Run: headless pygame with SDL's dummy video driver; simulated clock (each Clock.tick advances the game by its frame time, no real sleeping); random seed 0; keys injected as events and as key.get_pressed() state; no mouse input.
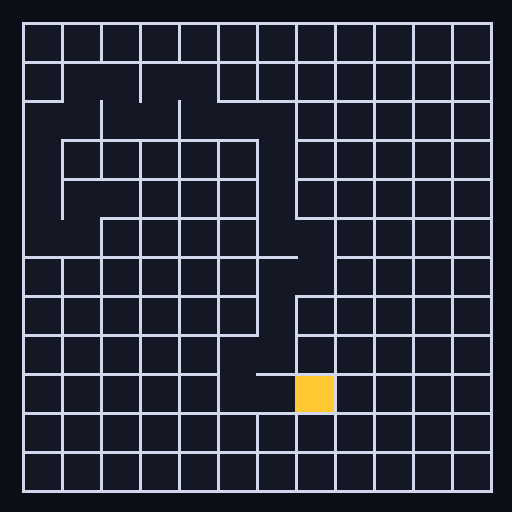
Frame 1 of 4 · flips 1–60 · no input
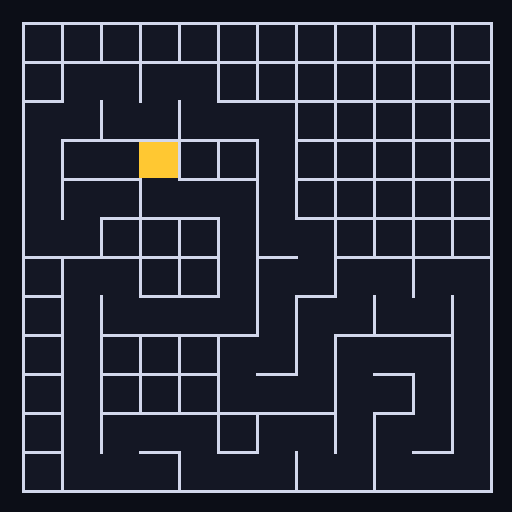
Frame 2 of 4 · flips 61–180 · tapped SPACE, RETURN · held RIGHT (→), D
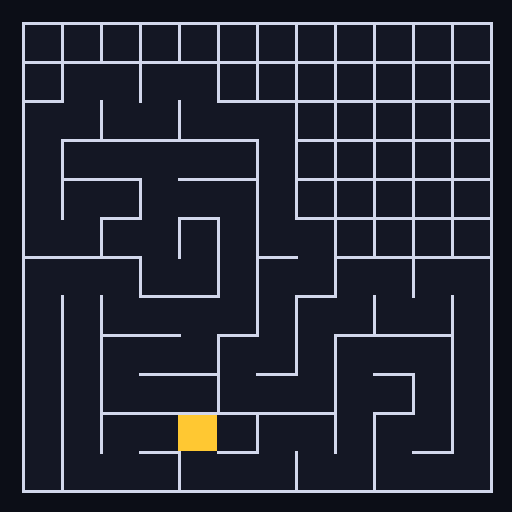
Frame 3 of 4 · flips 181–300 · held DOWN (↓), S
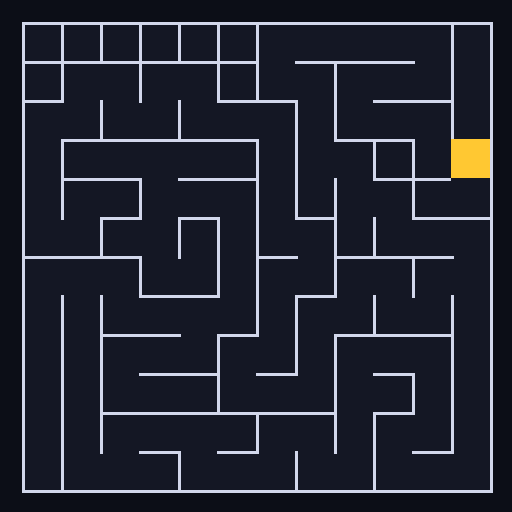
Frame 4 of 4 · flips 301–420 · held LEFT (←), A, UP (↑), W

The pygame program that drew these frames:

import pygame
import random
import sys
from collections import deque

BG = (12, 14, 23)
WALL = (210, 215, 235)
CELL_UNVIS = (20, 23, 36)
CELL_VIS = (30, 35, 55)
MOUSE_COL = (255, 200, 50)
FRONTIER = (45, 85, 195)
PATH_COL = (45, 215, 100)
START_COL = (35, 200, 80)
END_COL = (225, 55, 55)

WIN_W, WIN_H = 512, 512

ROWS = 12
COLS = 12

# ms per animation step for each phase
GEN_DELAY = 12
SOLVE_DELAY = 6


class Maze:
    DIRS = [(-1, 0), (1, 0), (0, -1), (0, 1)]

    def __init__(self, rows, cols):
        self.R = rows
        self.C = cols
        self.northWall = [[1] * cols for _ in range(rows + 1)]
        self.eastWall = [[1] * (cols + 1) for _ in range(rows)]
        self.start = None
        self.end = None

    def remove_wall(self, r1, c1, r2, c2):
        dr, dc = r2 - r1, c2 - c1
        if dr == -1:
            self.northWall[r1][c1] = 0
        elif dr == 1:
            self.northWall[r2][c2] = 0
        elif dc == 1:
            self.eastWall[r1][c2] = 0
        elif dc == -1:
            self.eastWall[r1][c1] = 0

    def can_move(self, r, c, dr, dc):
        nr, nc = r + dr, c + dc
        if not (0 <= nr < self.R and 0 <= nc < self.C):
            return False
        if dr == -1:
            return self.northWall[r][c] == 0
        if dr == 1:
            return self.northWall[nr][nc] == 0
        if dc == 1:
            return self.eastWall[r][nc] == 0
        if dc == -1:
            return self.eastWall[r][c] == 0

    def neighbors(self, r, c):
        return [(r + dr, c + dc) for dr, dc in self.DIRS if self.can_move(r, c, dr, dc)]


def gen_steps(maze):
    R, C = maze.R, maze.C
    visited = [[False] * C for _ in range(R)]
    dirs = list(maze.DIRS)
    sr, sc = random.randrange(R), random.randrange(C)
    visited[sr][sc] = True
    stack = [(sr, sc)]
    yield ("step", sr, sc, frozenset(stack))
    while stack:
        r, c = stack[-1]
        nbrs = [
            (r + dr, c + dc, dr, dc)
            for dr, dc in dirs
            if 0 <= r + dr < R and 0 <= c + dc < C and not visited[r + dr][c + dc]
        ]
        if nbrs:
            nr, nc, dr, dc = random.choice(nbrs)
            maze.remove_wall(r, c, nr, nc)
            visited[nr][nc] = True
            stack.append((nr, nc))
            yield ("step", nr, nc, frozenset(stack))
        else:
            stack.pop()
            if stack:
                yield ("step", stack[-1][0], stack[-1][1], frozenset(stack))
    yield ("done",)


def solve_steps(maze):
    sr, sc = maze.start
    er, ec = maze.end
    R, C = maze.R, maze.C
    visited = [[False] * C for _ in range(R)]
    came_from = [[None] * C for _ in range(R)]
    q = deque([(sr, sc)])
    visited[sr][sc] = True
    while q:
        r, c = q.popleft()
        yield ("visit", r, c)
        if r == er and c == ec:
            path, cur = [], (er, ec)
            while cur:
                path.append(cur)
                cur = came_from[cur[0]][cur[1]]
            yield ("path", list(reversed(path)))
            return
        for nr, nc in maze.neighbors(r, c):
            if not visited[nr][nc]:
                visited[nr][nc] = True
                came_from[nr][nc] = (r, c)
                q.append((nr, nc))


class View:
    def __init__(self, surf, maze):
        self.surf = surf
        self.maze = maze
        R, C = maze.R, maze.C
        avail_w = WIN_W - 40
        avail_h = WIN_H - 40
        self.cs = max(8, min(avail_w // C, avail_h // R))
        self.ox = (WIN_W - C * self.cs) // 2
        self.oy = (WIN_H - R * self.cs) // 2

        self.frontier = set()
        self.path_set = set()
        self.mouse = None

    def cell_rect(self, r, c):
        cs = self.cs
        x = self.ox + c * cs
        y = self.oy + (self.maze.R - 1 - r) * cs
        return pygame.Rect(x, y, cs, cs)

    def cell_color(self, r, c, phase):
        if phase == "generating":
            if self.mouse == (r, c):
                return MOUSE_COL
            return CELL_UNVIS
        if phase in ("solving", "solved"):
            if (r, c) in self.path_set:
                return PATH_COL
            if (r, c) in self.frontier:
                return FRONTIER
            return CELL_UNVIS
        return CELL_UNVIS

    def draw_all(self, phase):
        maze = self.maze
        R, C, cs = maze.R, maze.C, self.cs
        surf = self.surf
        surf.fill(BG)
        wt = max(1, cs // 10)  # wall thickness scales with cell size

        for r in range(R):
            for c in range(C):
                rect = self.cell_rect(r, c)
                pygame.draw.rect(surf, self.cell_color(r, c, phase), rect)

                x, y = rect.x, rect.y
                if maze.northWall[r + 1][c]:
                    pygame.draw.rect(surf, WALL, (x, y, cs + wt, wt))
                if maze.northWall[r][c]:
                    pygame.draw.rect(surf, WALL, (x, y + cs, cs + wt, wt))
                if maze.eastWall[r][c]:
                    pygame.draw.rect(surf, WALL, (x, y, wt, cs + wt))
                if maze.eastWall[r][c + 1]:
                    pygame.draw.rect(surf, WALL, (x + cs, y, wt, cs + wt))

        if maze.start:
            self._marker(*maze.start, START_COL, "S")
        if maze.end:
            self._marker(*maze.end, END_COL, "E")

    def redraw_cell(self, r, c, phase):
        maze = self.maze
        cs = self.cs
        wt = max(1, cs // 10)
        rect = self.cell_rect(r, c)
        x, y = rect.x, rect.y
        surf = self.surf

        pygame.draw.rect(surf, self.cell_color(r, c, phase), rect)
        if maze.northWall[r + 1][c]:
            pygame.draw.rect(surf, WALL, (x, y, cs + wt, wt))
        else:
            pygame.draw.rect(surf, self.cell_color(r, c, phase), (x, y, cs, wt))
        if maze.northWall[r][c]:
            pygame.draw.rect(surf, WALL, (x, y + cs, cs + wt, wt))
        if maze.eastWall[r][c]:
            pygame.draw.rect(surf, WALL, (x, y, wt, cs + wt))
        if maze.eastWall[r][c + 1]:
            pygame.draw.rect(surf, WALL, (x + cs, y, wt, cs + wt))

        if maze.start == (r, c):
            self._marker(r, c, START_COL, "S")
        if maze.end == (r, c):
            self._marker(r, c, END_COL, "E")

    def _marker(self, r, c, color, letter):
        rect = self.cell_rect(r, c)
        cs = self.cs
        pad = max(2, cs // 6)
        inner = rect.inflate(-pad * 2, -pad * 2)
        pygame.draw.rect(self.surf, color, inner, border_radius=max(2, cs // 5))


def main():
    pygame.init()
    screen = pygame.display.set_mode((WIN_W, WIN_H))
    pygame.display.set_caption("Maze Generator & Solver")
    clock = pygame.time.Clock()

    def pump():
        for ev in pygame.event.get():
            if ev.type == pygame.QUIT:
                return False
            if ev.type == pygame.KEYDOWN and ev.key in (pygame.K_q, pygame.K_ESCAPE):
                return False
        return True

    def pause(ms):
        start = pygame.time.get_ticks()
        while pygame.time.get_ticks() - start < ms:
            if not pump():
                return False
            clock.tick(60)
        return True

    def shutdown():
        pygame.quit()
        sys.exit()

    random.seed()

    maze = Maze(ROWS, COLS)
    view = View(screen, maze)
    view.draw_all("grid")
    pygame.display.flip()
    if not pause(200):
        shutdown()

    # Generating the maze
    it = gen_steps(maze)
    phase = "generating"
    last_t = pygame.time.get_ticks()

    while True:
        if not pump():
            shutdown()
        now = pygame.time.get_ticks()
        if now - last_t >= GEN_DELAY:
            last_t = now
            try:
                step = next(it)
            except StopIteration:
                break

            k = step[0]
            if k == "step":
                _, r, c, stk = step
                old = view.mouse
                view.mouse = (r, c)
                if old and old != (r, c):
                    view.redraw_cell(*old, phase)
                view.redraw_cell(r, c, phase)
            elif k == "done":
                view.mouse = None
                break

        pygame.display.flip()
        clock.tick(120)

    # fixed start/end
    # coordinates are drawn with inverted Y, so flip rows for visual corners
    maze.start = (ROWS - 1, 0)
    maze.end = (0, COLS - 1)

    view.draw_all("gen_done")
    pygame.display.flip()
    if not pause(200):
        shutdown()

    # Solving the maze
    it = solve_steps(maze)
    phase = "solving"
    last_t = pygame.time.get_ticks()

    while True:
        if not pump():
            shutdown()
        now = pygame.time.get_ticks()
        if now - last_t >= SOLVE_DELAY:
            last_t = now
            try:
                step = next(it)
            except StopIteration:
                break

            k = step[0]
            if k == "visit":
                _, r, c = step
                view.frontier.add((r, c))
                view.redraw_cell(r, c, phase)
            elif k == "path":
                _, path = step
                view.path_set = set(path)
                phase = "solved"
                view.draw_all("solved")
                break

        pygame.display.flip()
        clock.tick(120)

    pygame.display.flip()
    if not pause(1000):
        shutdown()

    pygame.quit()
    sys.exit()


main()
